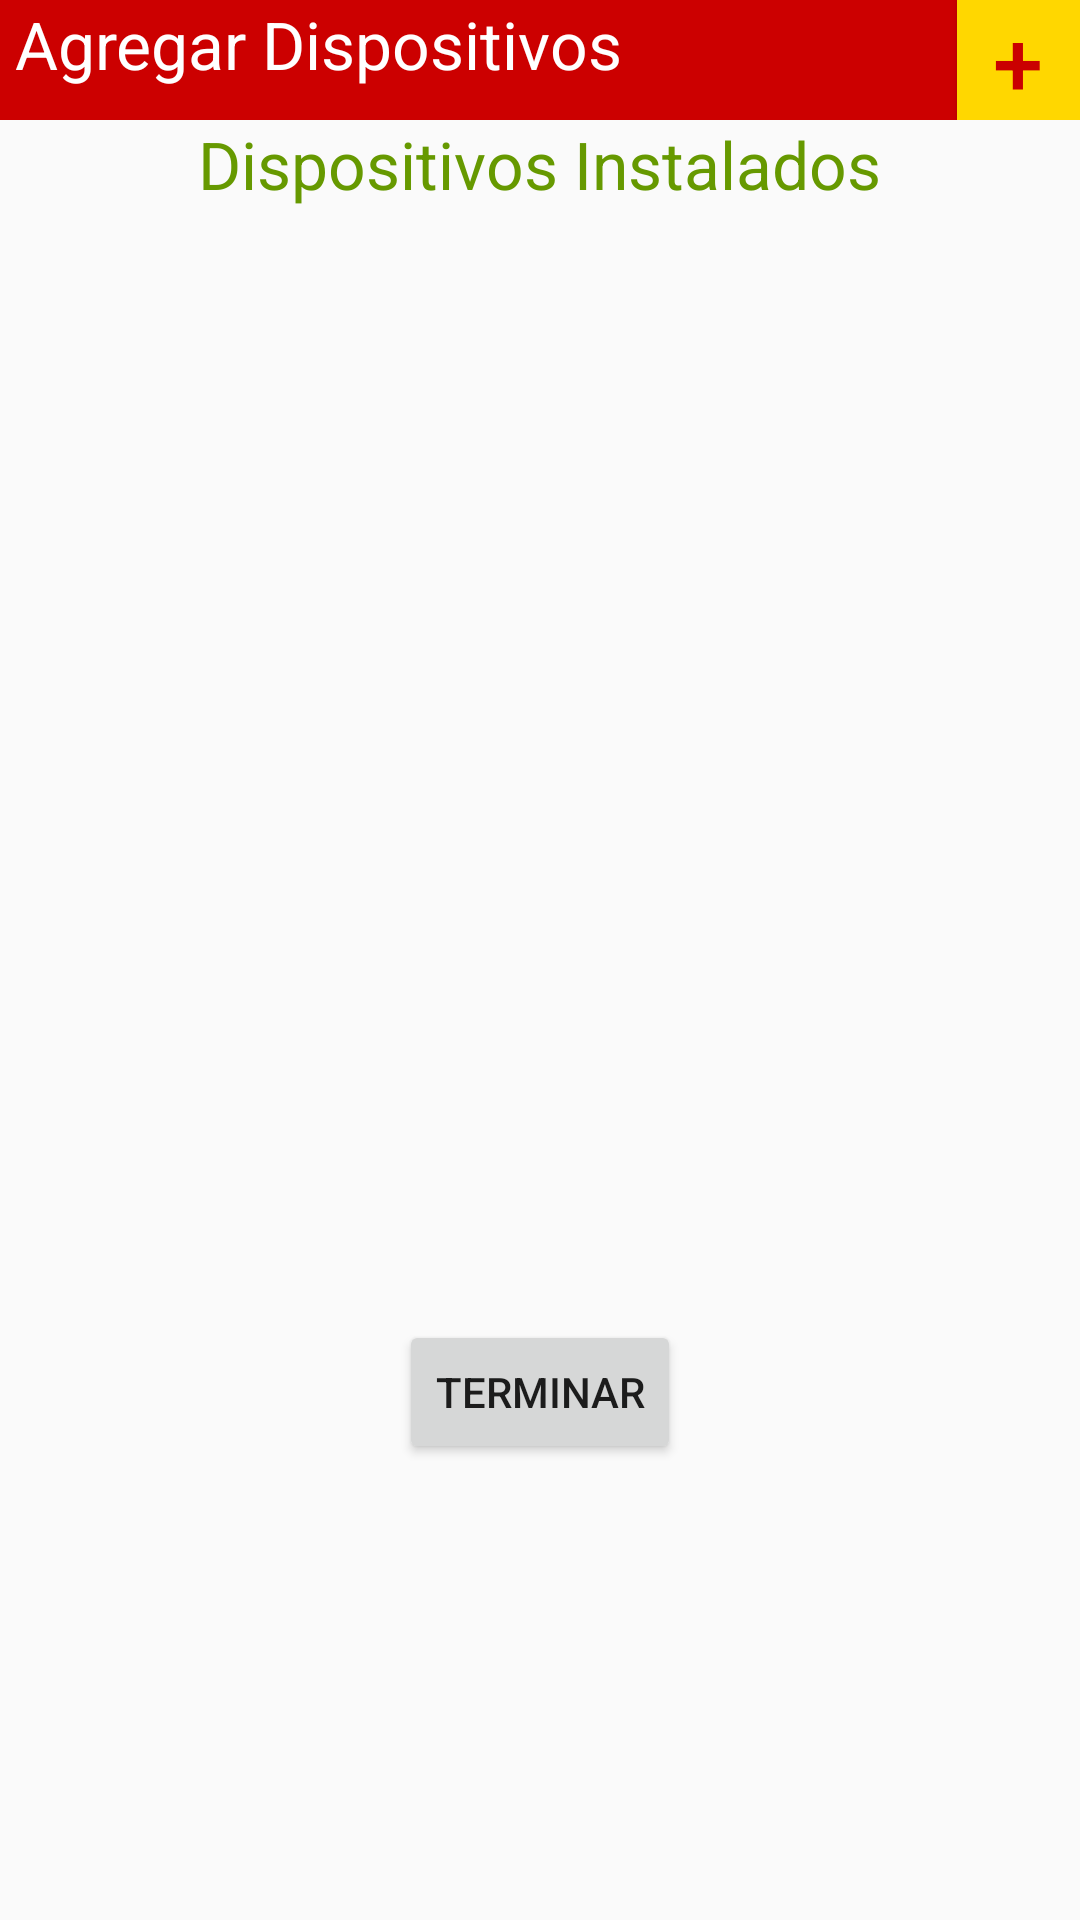

This screen was rendered from an Android layout file. Write that file and the resources it references.
<!-- AndroidManifest.xml: application theme AppTheme -->
<!-- res/layout/activity_agregar_dispositivos.xml -->
<RelativeLayout xmlns:android="http://schemas.android.com/apk/res/android"
    xmlns:tools="http://schemas.android.com/tools"
    android:layout_width="match_parent"
    android:layout_height="match_parent"
    tools:context=".Agregar_dispositivos" >

    <RelativeLayout

        android:layout_width="fill_parent"
        android:layout_height="40dp"
        android:background="#cc0000"
        android:orientation="vertical" >

        <TextView
            android:id="@+id/textView1"
            android:layout_width="wrap_content"
            android:layout_height="wrap_content"
            android:layout_marginLeft="5dp"
            android:text="@string/titled"
            android:textAppearance="?android:attr/textAppearanceLarge"
            android:textColor="#FFFFFF" />

        <Button
            android:id="@+id/button1"
            android:layout_width="41dp"
            android:layout_height="40dp"
            android:layout_alignParentRight="true"
            android:layout_alignParentTop="true"
            android:background="#ffd700"
            android:onClick="adddisp"
            android:text="@string/plus"
            android:textColor="#ca0000"
            android:textSize="30sp" />

    </RelativeLayout>




    <RelativeLayout
        android:id="@+id/relativeLayout1"
        android:layout_width="fill_parent"
        android:layout_height="400dp"
        android:layout_alignParentLeft="true"

        android:orientation="vertical"
        android:layout_marginTop="40dp">

        <TextView
            android:id="@+id/textpedido"
            android:layout_width="wrap_content"
            android:layout_height="wrap_content"
            android:text="@string/disp"
            android:textAppearance="?android:attr/textAppearanceLarge"
            android:textColor="@android:color/holo_green_dark"
            android:layout_alignParentTop="true"
            android:layout_centerHorizontal="true" />


        <ListView
            android:layout_below="@+id/textpedido"
            android:id="@android:id/list"
            android:layout_width="match_parent"
            android:layout_height="400dp"
            android:layout_alignParentLeft="true"
            android:descendantFocusability="blocksDescendants"
            >
        </ListView>


    </RelativeLayout>

    <Button
        android:layout_width="wrap_content"
        android:layout_height="wrap_content"
        android:text="@string/terminar"
        android:id="@+id/button"
        android:onClick="terminar"
        android:layout_below="@id/relativeLayout1"
        android:layout_centerHorizontal="true" />

</RelativeLayout>
<!-- resources referenced by this layout -->
<resources>
  <string name="disp">Dispositivos Instalados</string>
  <string name="plus">"+"</string>
  <string name="terminar">Terminar</string>
  <string name="titled">Agregar Dispositivos</string>
  <style name="AppTheme" parent="Theme.AppCompat.Light.DarkActionBar">
          
          <item name="colorPrimary">@color/colorPrimary</item>
          <item name="colorPrimaryDark">@color/background_floating_material_dark</item>
          <item name="colorAccent">@color/colorAccent</item>
      </style>
  <color name="colorPrimary">#4caf50</color>
  <color name="colorAccent">#FF4081</color>
</resources>
